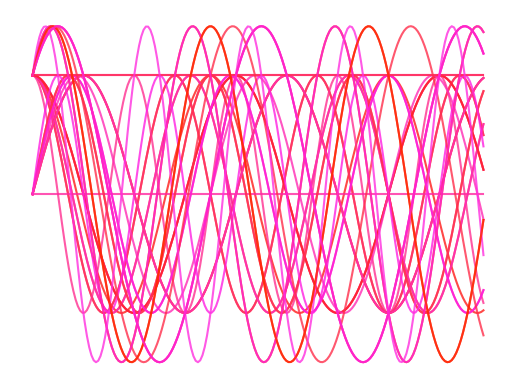

The script that saved this image: (Note: this script raises an exception after producing the figure.)
import numpy as np
import matplotlib
from matplotlib.patches import Circle, Wedge, Polygon
# from matplotlib.collections import PatchCollection
import matplotlib.pyplot as plt


def ilustrate_after_filter(colors, scale_green=0.02):
    max_gray = 1 + scale_green
    np_grays = (colors[:, 0] + colors[:, 1] * scale_green) / max_gray
    np_grays = np.reshape(np_grays, (np_grays.shape[0], 1))
    grayscale_np_colors = np_grays * np.ones((1, 3))
    return grayscale_np_colors


fig = plt.figure()
myaxis = fig.add_subplot()
myaxis.axis('off')
# fig, ax = plt.subplots()

N = 5
x = np.arange(0, 2, 0.01)  # np.random.rand(N)
leng = np.shape(x)[0]
# M = np.shape(x)
size = np.random.randint(0, 15, 10)
# y = np.cos(2 * np.pi * x)
# print(y)
alpha = 0.8  # 1

for i in range(10):
    y = np.cos(x * size[i])
    # y = np.cos(2 * np.pi * x * size[i])
    plt.plot(x, y, color=np.array([1, 0.1+0.1*np.random.rand(), np.random.rand(), alpha]))

for i in range(10):
    y = np.sin(x * size[i])
    # y = np.cos(2 * np.pi * x * size[i])
    plt.plot(x, y, color=np.array([1, 0.1+0.1*np.random.rand(), np.random.rand(), alpha]))

for i in range(10):
    y = np.sin(x * size[i]) + np.cos(x * size[i])
    # y = np.cos(2 * np.pi * x * size[i])
    plt.plot(x, y, color=np.array([1, 0.1+0.1*np.random.rand(), np.random.rand(), alpha]))


# x = np.arange(0.25, 0.9, 0.1)  # np.random.rand(N)
# # print(x)
# y = 0.8*np.random.rand(N)+0.1
# radii = 0.1*np.random.rand(N)+0.1
patches = []
# # colors = np.zeros(0,3)
# circles_cols = []
# for x1, y1, r in zip(x, y, radii):
#     rand_col = np.array([0, 0, 0.5 + 0.5*np.random.rand(), 0.4])
#     # rand_col = np.random.rand(4)
#     # rand_col[:1] = 0
#     # rand_col[3] = 0.4
#     # print(rand_col)
#     circles_cols.append(rand_col)
#
#     circle = Circle((x1, y1), r, facecolor=rand_col)
#     patches.append(circle)
#     myaxis.add_patch(circle)

x1 = np.arange(0.2, 2, 0.4)
# print(x1.shape)
for i in range(5):
# for i in range(N-2):
    rand_col = np.array([0.1*np.random.rand(), 0, np.random.rand(), alpha])
    # tringle_vals = np.array([x1, x1+0.5+0.2*np.random.rand(5)]).transpose()
    # polygon = Polygon(tringle_vals, True, facecolor=rand_col)
    polygon = Polygon(2*np.random.rand(3, 2), True, facecolor=rand_col)
    patches.append(polygon)
    myaxis.add_patch(polygon)
# colors = np.random.rand(len(patches))  # , 3)
# print(colors)
# p = PatchCollection(patches, alpha=0.8)

# p.set_array(np.array(colors))
# ax.add_collection(p)

plt.show()